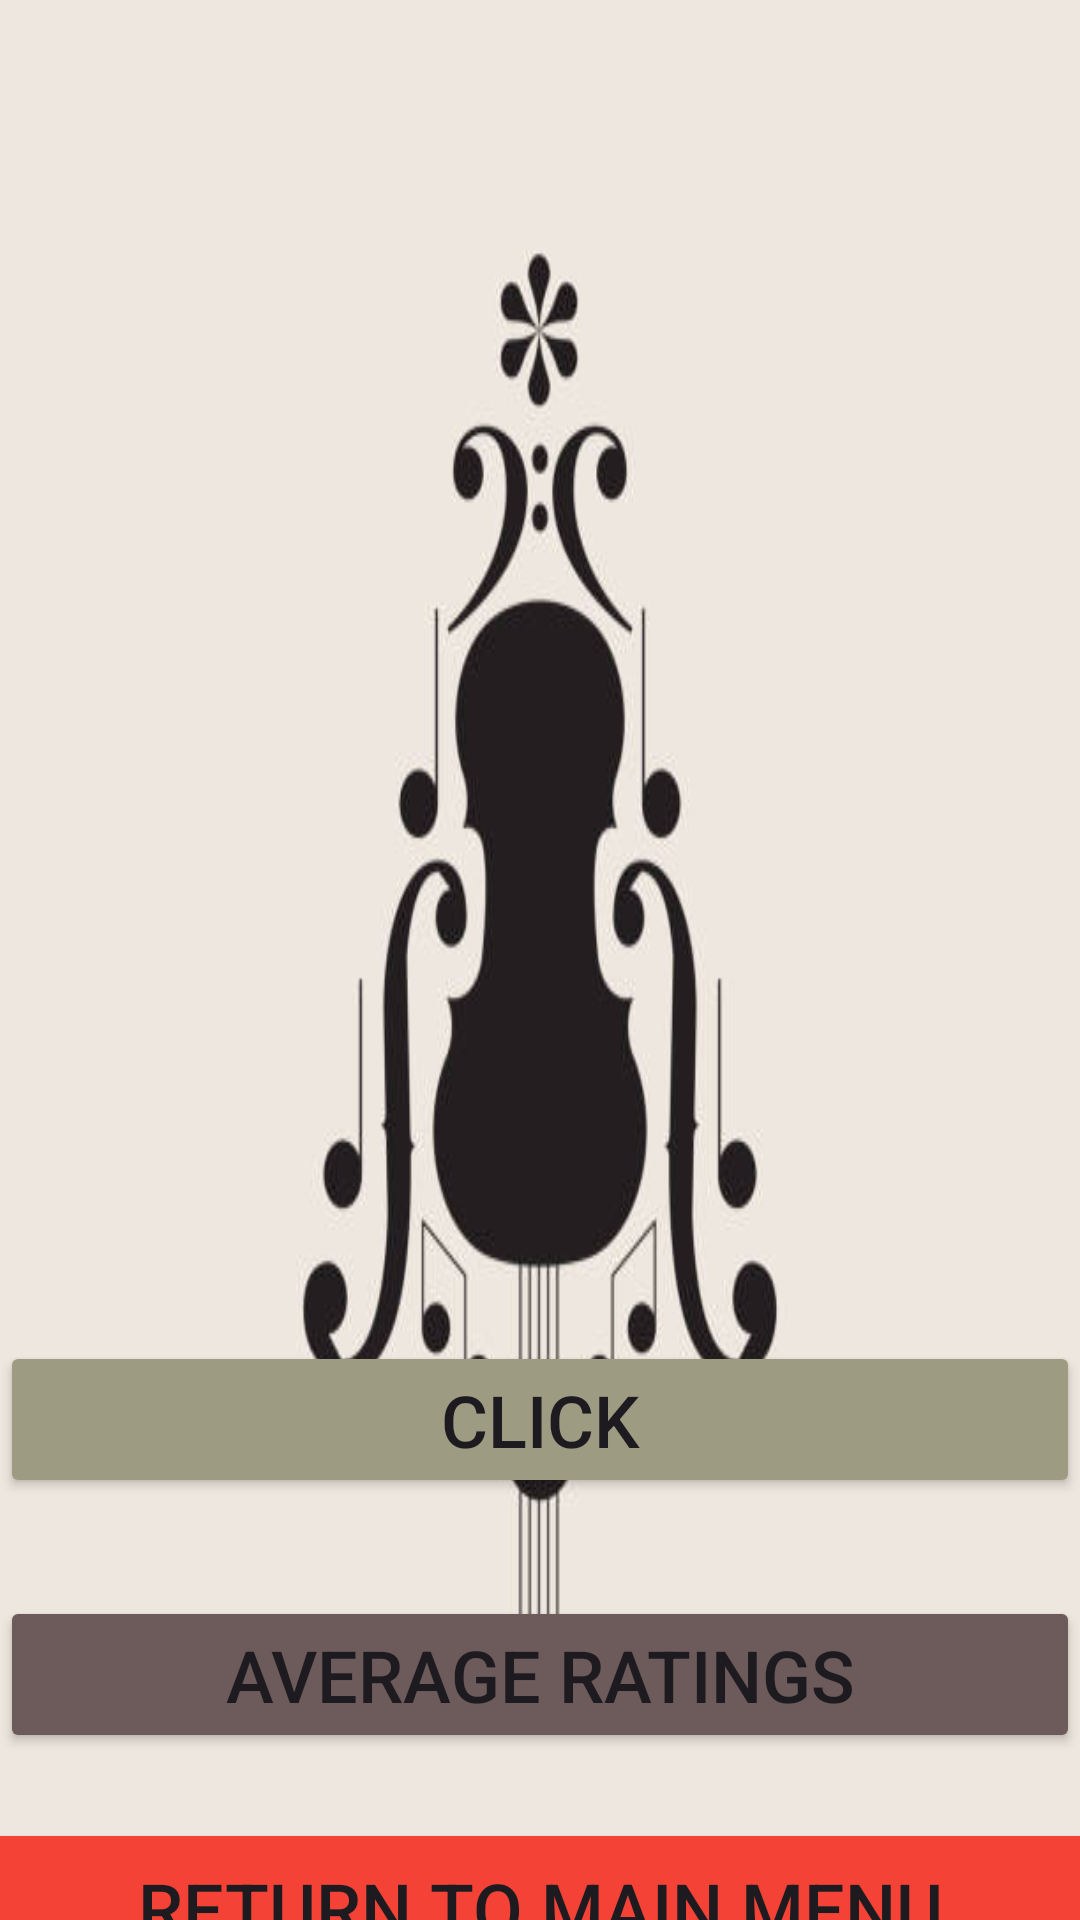

Produce the Android XML layout that renders to this screen, including the resource entries it uses.
<!-- AndroidManifest.xml: application theme Theme.ST10495151PracticumExam -->
<!-- res/layout/activity_songdetails.xml -->
<?xml version="1.0" encoding="utf-8"?>
<androidx.constraintlayout.widget.ConstraintLayout xmlns:android="http://schemas.android.com/apk/res/android"
    xmlns:app="http://schemas.android.com/apk/res-auto"
    xmlns:tools="http://schemas.android.com/tools"
    android:id="@+id/main"
    android:layout_width="match_parent"
    android:layout_height="match_parent"
    tools:context=".songdetails">

    <androidx.constraintlayout.widget.ConstraintLayout
        android:layout_width="match_parent"
        android:layout_height="match_parent">

        <ImageView
            android:id="@+id/imageView"
            android:layout_width="0dp"
            android:layout_height="0dp"
            android:scaleType="fitXY"
            app:layout_constraintBottom_toBottomOf="parent"
            app:layout_constraintEnd_toEndOf="parent"
            app:layout_constraintHorizontal_bias="0.0"
            app:layout_constraintStart_toStartOf="parent"
            app:layout_constraintTop_toTopOf="parent"
            app:layout_constraintVertical_bias="0.0"
            app:srcCompat="@drawable/classic" />

        <TextView
            android:id="@+id/returnBtn"
            android:layout_width="419dp"
            android:layout_height="323dp"
            android:layout_marginTop="92dp"
            android:fontFamily="sans-serif-black"
            android:textSize="20sp"
            app:layout_constraintEnd_toEndOf="parent"
            app:layout_constraintHorizontal_bias="0.071"
            app:layout_constraintStart_toStartOf="parent"
            app:layout_constraintTop_toTopOf="parent" />

        <Button
            android:id="@+id/displaybtn"
            android:layout_width="0dp"
            android:layout_height="wrap_content"
            android:layout_marginTop="32dp"
            android:backgroundTint="#9D9B81"
            android:text="click"
            android:textSize="24sp"
            app:icon="@drawable/here"
            app:layout_constraintEnd_toEndOf="parent"
            app:layout_constraintHorizontal_bias="0.0"
            app:layout_constraintStart_toStartOf="parent"
            app:layout_constraintTop_toBottomOf="@+id/returnBtn" />

        <Button
            android:id="@+id/AverageBtn"
            android:layout_width="0dp"
            android:layout_height="wrap_content"
            android:layout_marginTop="532dp"
            android:backgroundTint="#6D5A5A"
            android:text="Average ratings"
            android:textSize="24sp"
            app:layout_constraintEnd_toEndOf="parent"
            app:layout_constraintHorizontal_bias="0.465"
            app:layout_constraintStart_toStartOf="parent"
            app:layout_constraintTop_toTopOf="parent" />

        <Button
            android:id="@+id/menuBtn"
            android:layout_width="0dp"
            android:layout_height="wrap_content"
            android:layout_marginTop="612dp"
            android:background="#E91E63"
            android:backgroundTint="#F44336"
            android:text="Return to main menu"
            android:textSize="24sp"
            app:icon="@drawable/returning"
            app:layout_constraintEnd_toEndOf="parent"
            app:layout_constraintHorizontal_bias="0.422"
            app:layout_constraintStart_toStartOf="parent"
            app:layout_constraintTop_toTopOf="parent" />
    </androidx.constraintlayout.widget.ConstraintLayout>
</androidx.constraintlayout.widget.ConstraintLayout>
<!-- resources referenced by this layout -->
<resources>
  <!-- drawable classic: jpg bitmap (drawable, 17405 bytes) -->
  <!-- drawable here: jpg bitmap (drawable, 10140 bytes) -->
  <style name="Theme.ST10495151PracticumExam" parent="Base.Theme.ST10495151PracticumExam" />
  <style name="Base.Theme.ST10495151PracticumExam" parent="Theme.Material3.DayNight.NoActionBar">
          
          
      </style>
</resources>
